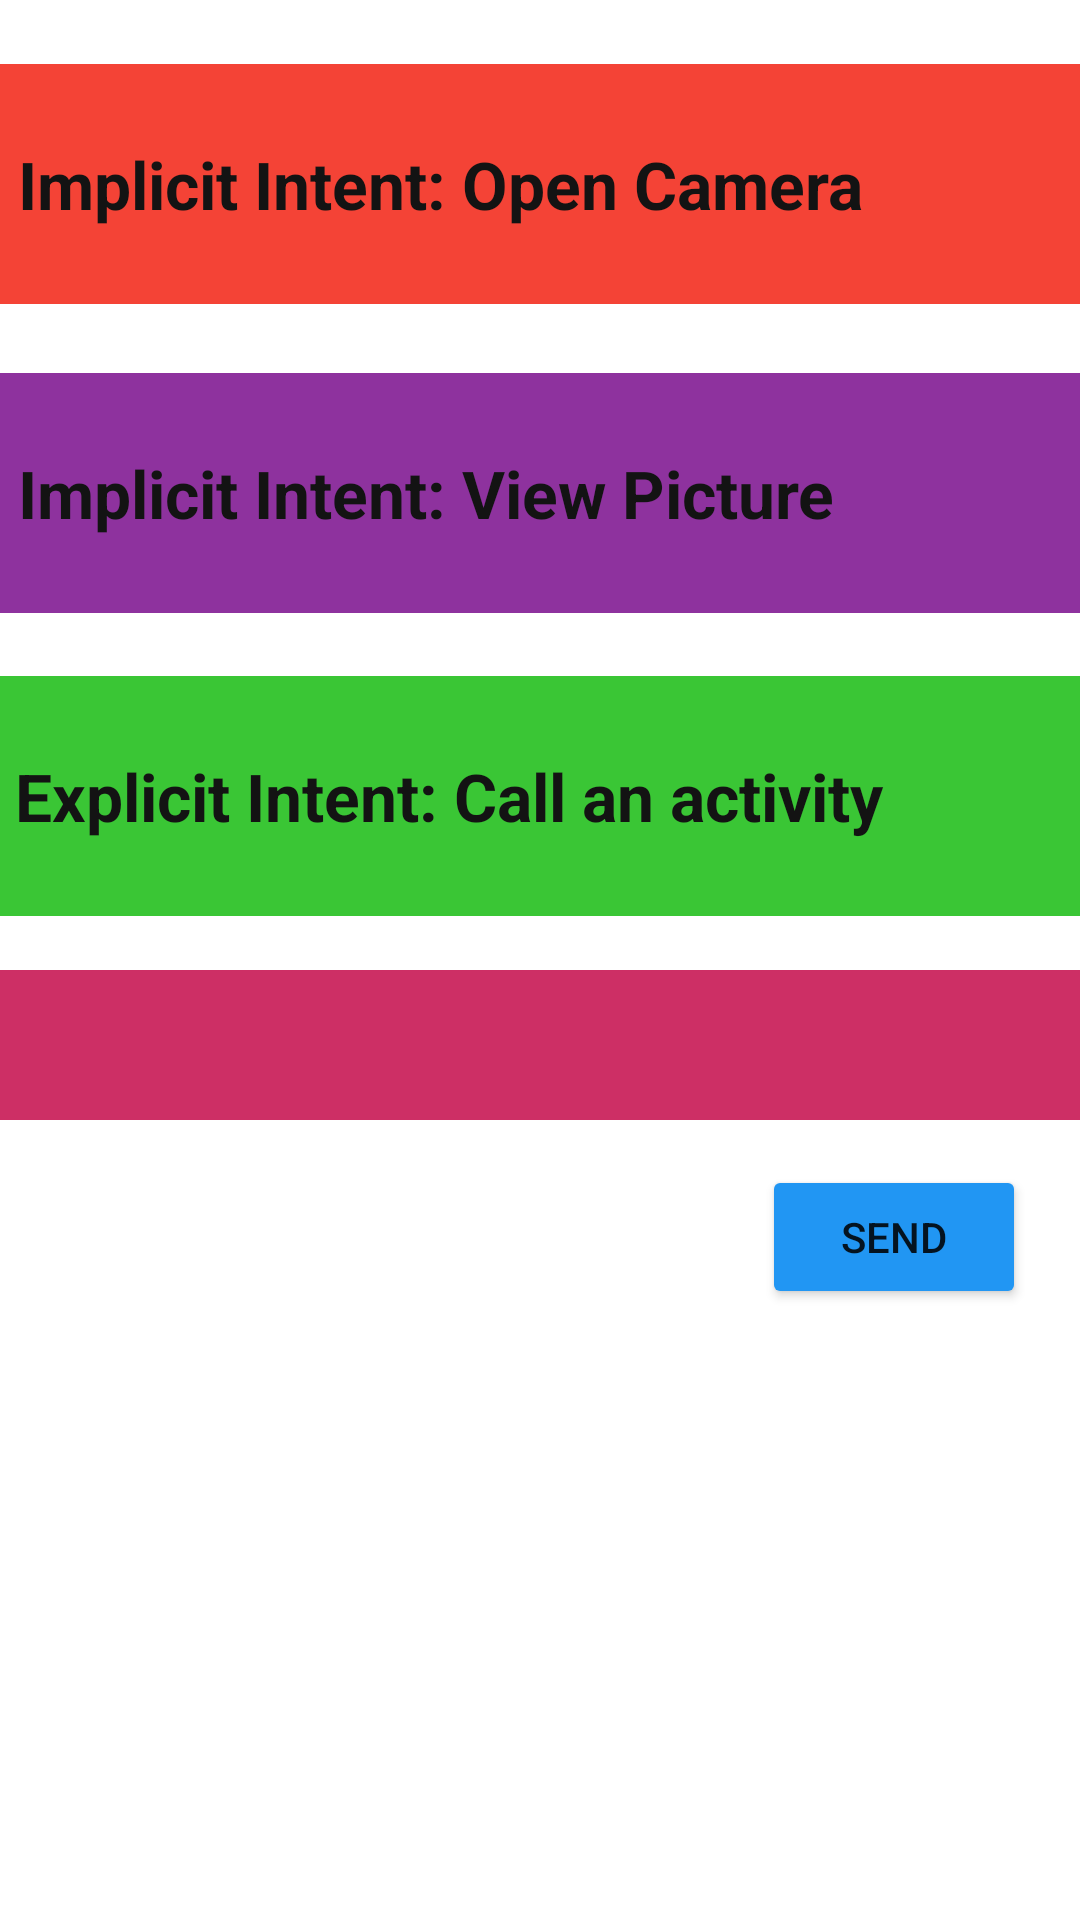

This screen was rendered from an Android layout file. Write that file and the resources it references.
<!-- AndroidManifest.xml: application theme Theme.SDA_AS2_Part2 -->
<!-- res/layout/activity_main.xml -->
<?xml version="1.0" encoding="utf-8"?>
<androidx.constraintlayout.widget.ConstraintLayout xmlns:android="http://schemas.android.com/apk/res/android"
    xmlns:app="http://schemas.android.com/apk/res-auto"
    xmlns:tools="http://schemas.android.com/tools"
    android:layout_width="match_parent"
    android:layout_height="match_parent"
    tools:context=".MainActivity">

    <TextView
        android:id="@+id/OpenCam"
        android:layout_width="370dp"
        android:layout_height="80dp"
        android:layout_marginStart="16dp"
        android:layout_marginLeft="16dp"
        android:layout_marginTop="8dp"
        android:layout_marginEnd="16dp"
        android:layout_marginRight="16dp"
        android:background="#F44336"
        android:clickable="true"
        android:focusable="true"
        android:gravity=""
        android:paddingStart="10dp"
        android:paddingLeft="10dp"
        android:paddingEnd="40dp"
        android:paddingRight="40dp"
        android:text="@string/implicit_intent_open_camera"
        android:textColor="#131313"
        android:textSize="22sp"
        android:textStyle="bold"
        app:layout_constraintBottom_toBottomOf="parent"
        app:layout_constraintEnd_toEndOf="parent"
        app:layout_constraintHorizontal_bias="0.487"
        app:layout_constraintStart_toStartOf="parent"
        app:layout_constraintTop_toTopOf="parent"
        app:layout_constraintVertical_bias="0.024"
        tools:ignore="OnClick" />

    <TextView
        android:id="@+id/ViewPic"
        android:layout_width="370dp"
        android:layout_height="80dp"
        android:layout_marginStart="16dp"
        android:layout_marginLeft="16dp"
        android:layout_marginTop="4dp"
        android:layout_marginEnd="16dp"
        android:layout_marginRight="16dp"
        android:background="#8E329E"
        android:gravity=""
        android:paddingStart="10dp"
        android:paddingLeft="10dp"
        android:paddingEnd="40dp"
        android:paddingRight="40dp"
        android:text="@string/implicit_intent_view_picture"
        android:textColor="#131313"
        android:textSize="22sp"
        android:textStyle="bold"
        app:layout_constraintBottom_toBottomOf="parent"
        app:layout_constraintEnd_toEndOf="parent"
        app:layout_constraintHorizontal_bias="0.487"
        app:layout_constraintStart_toStartOf="parent"
        app:layout_constraintTop_toBottomOf="@+id/OpenCam"
        app:layout_constraintVertical_bias="0.042" />

    <TextView
        android:id="@+id/CallAct"
        android:layout_width="370dp"
        android:layout_height="80dp"
        android:layout_marginStart="16dp"
        android:layout_marginLeft="16dp"
        android:layout_marginTop="4dp"
        android:layout_marginEnd="16dp"
        android:layout_marginRight="16dp"
        android:background="#3AC635"
        android:gravity=""
        android:paddingStart="10dp"
        android:paddingLeft="10dp"
        android:paddingEnd="40dp"
        android:paddingRight="40dp"
        android:text="@string/explicit_intent_call_an_activity"
        android:textColor="#131313"
        android:textSize="22sp"
        android:textStyle="bold"
        app:layout_constraintBottom_toBottomOf="parent"
        app:layout_constraintEnd_toEndOf="parent"
        app:layout_constraintHorizontal_bias="0.511"
        app:layout_constraintStart_toStartOf="parent"
        app:layout_constraintTop_toBottomOf="@+id/ViewPic"
        app:layout_constraintVertical_bias="0.048" />

    <TextView
        android:id="@+id/EmailTxt"
        android:layout_width="370dp"
        android:layout_height="50dp"
        android:layout_marginStart="16dp"
        android:layout_marginLeft="16dp"
        android:layout_marginTop="4dp"
        android:layout_marginEnd="16dp"
        android:layout_marginRight="16dp"
        android:background="#CD2F65"
        app:autoSizeMaxTextSize="100sp"
        app:autoSizeMinTextSize="10sp"
        app:autoSizeStepGranularity="2sp"
        app:autoSizeTextType="uniform"
        app:layout_constraintBottom_toBottomOf="parent"
        app:layout_constraintEnd_toEndOf="parent"
        app:layout_constraintHorizontal_bias="0.488"
        app:layout_constraintStart_toStartOf="parent"
        app:layout_constraintTop_toBottomOf="@+id/CallAct"
        app:layout_constraintVertical_bias="0.05" />

    <Button
        android:id="@+id/Sendbtn"
        android:layout_width="wrap_content"
        android:layout_height="wrap_content"
        android:layout_marginTop="8dp"
        android:configChanges="keyboardHidden|orientation"
        android:text="@string/send"
        app:backgroundTint="#2196F3"
        app:layout_constraintBottom_toBottomOf="parent"
        app:layout_constraintEnd_toEndOf="parent"
        app:layout_constraintHorizontal_bias="0.934"
        app:layout_constraintStart_toStartOf="parent"
        app:layout_constraintTop_toBottomOf="@+id/EmailTxt"
        app:layout_constraintVertical_bias="0.033" />


</androidx.constraintlayout.widget.ConstraintLayout>
<!-- resources referenced by this layout -->
<resources>
  <string name="explicit_intent_call_an_activity">Explicit Intent: Call an activity</string>
  <string name="implicit_intent_open_camera">Implicit Intent: Open Camera</string>
  <string name="implicit_intent_view_picture">Implicit Intent: View Picture</string>
  <string name="send">Send</string>
  <style name="Theme.SDA_AS2_Part2" parent="Theme.MaterialComponents.DayNight.DarkActionBar">
          
          <item name="colorPrimary">@color/purple_500</item>
          <item name="colorPrimaryVariant">@color/purple_700</item>
          <item name="colorOnPrimary">@color/white</item>
          
          <item name="colorSecondary">@color/teal_200</item>
          <item name="colorSecondaryVariant">@color/teal_700</item>
          <item name="colorOnSecondary">@color/black</item>
          
          <item name="android:statusBarColor" tools:targetApi="l">?attr/colorPrimaryVariant</item>
          
      </style>
  <!-- not gathered from this repository: default colours our renderer supplied (Android Studio template values) -->
  <color name="purple_500">#FF6200EE</color>
  <color name="purple_700">#FF3700B3</color>
  <color name="teal_200">#FF03DAC5</color>
  <color name="teal_700">#FF018786</color>
  <color name="black">#FF000000</color>
  <color name="white">#FFFFFFFF</color>
</resources>
